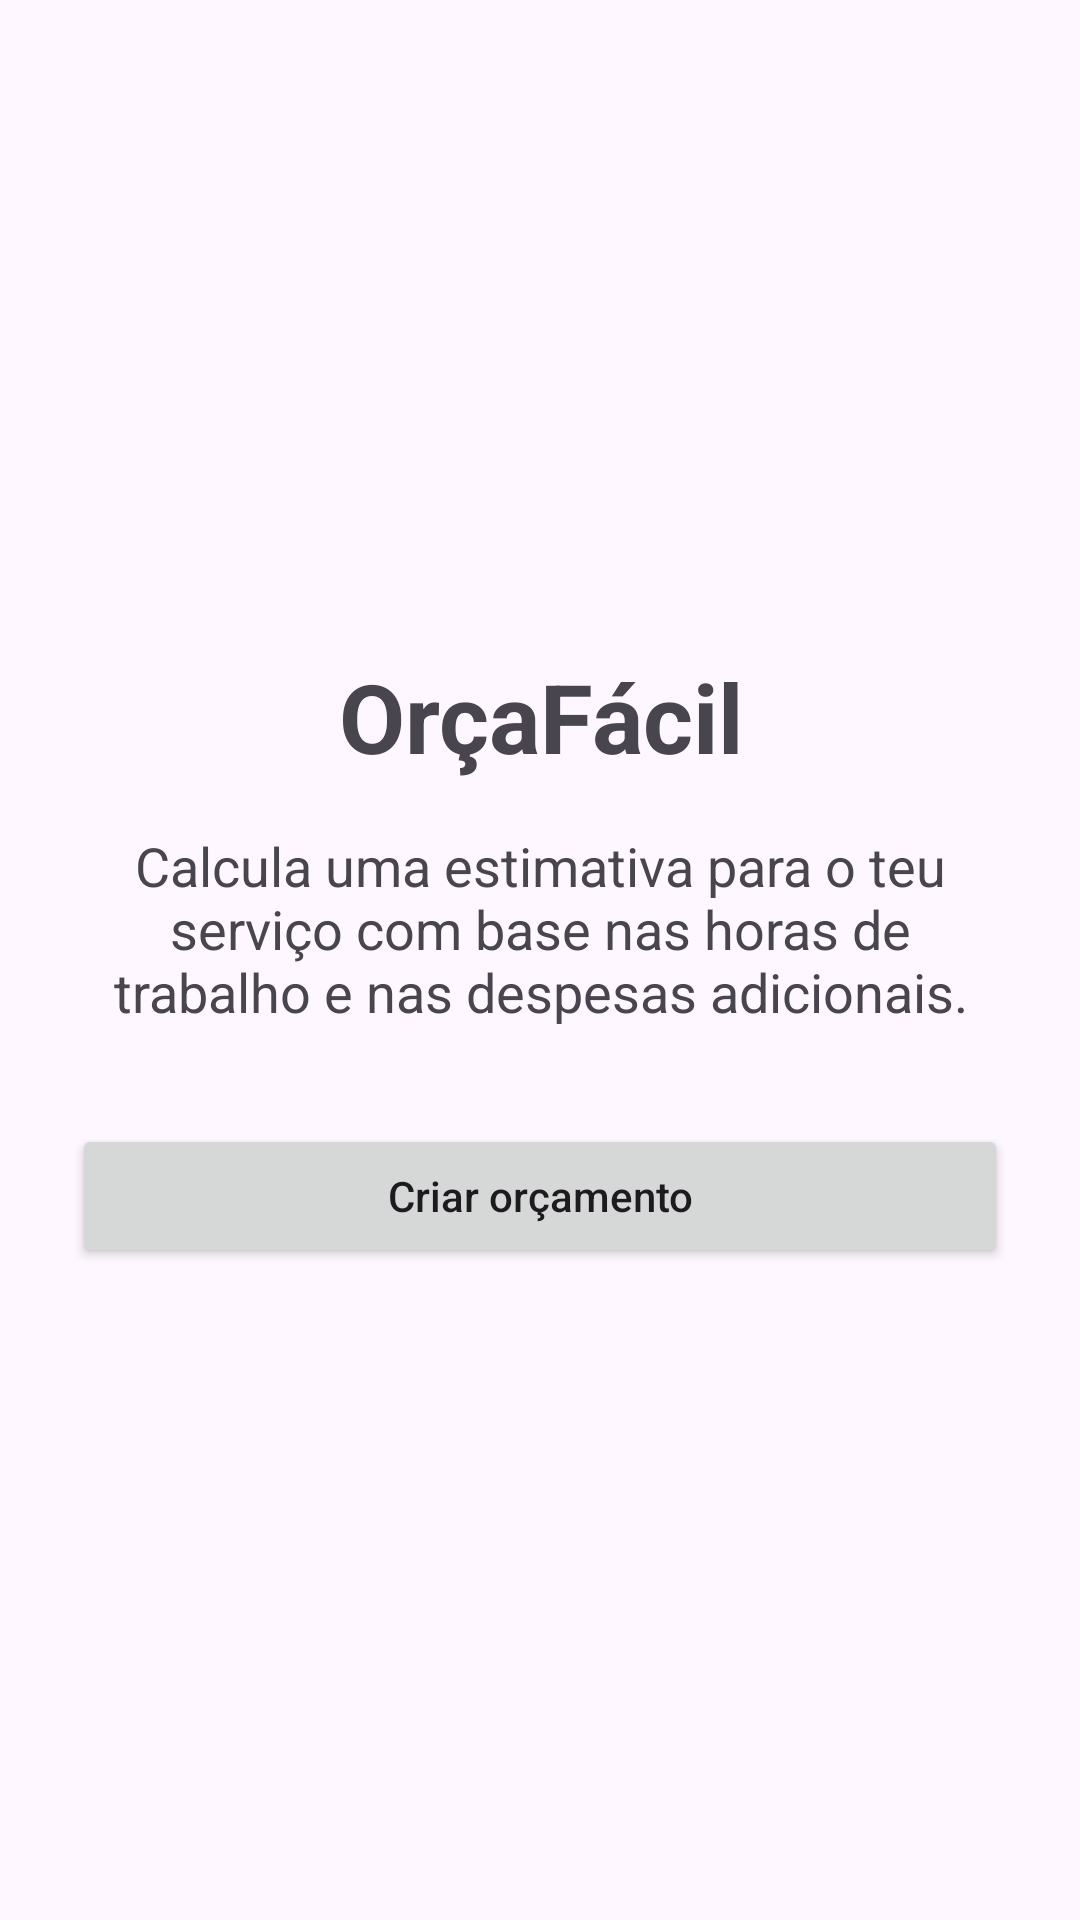

Reconstruct the res/layout file that produces this screen, plus the resources it refers to.
<!-- AndroidManifest.xml: application theme Theme.OrcaFacil -->
<!-- res/layout/activity_main.xml -->
<?xml version="1.0" encoding="utf-8"?>
<LinearLayout xmlns:android="http://schemas.android.com/apk/res/android"
    xmlns:tools="http://schemas.android.com/tools"
    android:id="@+id/main"
    android:layout_width="match_parent"
    android:layout_height="match_parent"
    android:orientation="vertical"
    android:gravity="center"
    tools:context=".MainActivity">

    <LinearLayout
        android:layout_width="match_parent"
        android:layout_height="wrap_content"
        android:orientation="vertical"
        android:padding="24dp">
        <TextView
            android:id="@+id/tvTitulo"
            android:layout_width="match_parent"
            android:layout_height="wrap_content"
            android:text="@string/app_name"
            android:textSize="32sp"
            android:textStyle="bold"
            android:gravity="center"/>

        <TextView
            android:id="@+id/tvDescricao"
            android:layout_width="match_parent"
            android:layout_height="wrap_content"
            android:layout_marginTop="16dp"
            android:text="@string/inicio_descricao"
            android:textSize="18sp"
            android:gravity="center"/>
        
        <Button
            android:id="@+id/btnCriarOrcamento"
            android:layout_width="match_parent"
            android:layout_height="wrap_content"
            android:minHeight="48dp"
            android:layout_marginTop="32dp"
            android:text="@string/criar_orcamento"
            android:textAllCaps="false"/>

    </LinearLayout>

</LinearLayout>
<!-- resources referenced by this layout -->
<resources>
  <string name="app_name">OrçaFácil</string>
  <string name="criar_orcamento">Criar orçamento</string>
  <string name="inicio_descricao">Calcula uma estimativa para o teu serviço com base nas horas 
          de trabalho e nas despesas adicionais.</string>
  <style name="Theme.OrcaFacil" parent="Base.Theme.OrcaFacil" />
  <style name="Base.Theme.OrcaFacil" parent="Theme.Material3.DayNight.NoActionBar">
          
          
      </style>
</resources>
